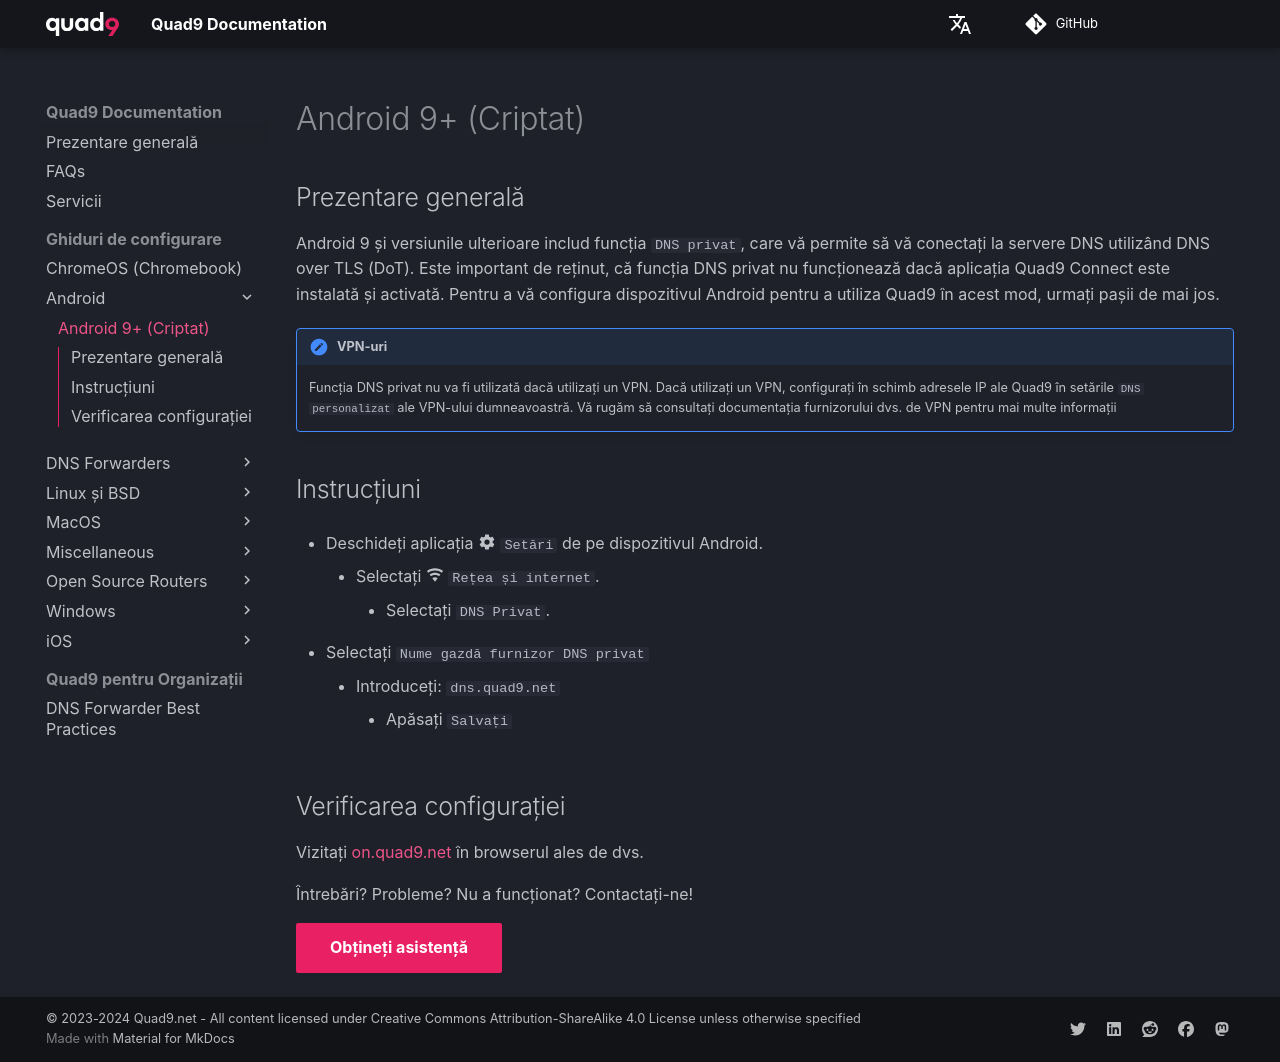

repository: Quad9DNS/documentation · page: ro/Ghiduri_de_configurare/Android/Android_9+_(Criptat)/index.html · generator: mkdocs

## Prezentare generală

Android 9 și versiunile ulterioare includ funcția `DNS privat`, care vă permite să vă conectați la servere DNS utilizând DNS over TLS (DoT). Este important de reținut, că funcția DNS privat nu funcționează dacă aplicația Quad9 Connect este instalată și activată. Pentru a vă configura dispozitivul Android pentru a utiliza Quad9 în acest mod, urmați pașii de mai jos.

!!! avertisment "VPN-uri"
    Funcția DNS privat nu va fi utilizată dacă utilizați un VPN. Dacă utilizați un VPN, configurați în schimb adresele IP ale Quad9 în setările `DNS personalizat` ale VPN-ului dumneavoastră. Vă rugăm să consultați documentația furnizorului dvs. de VPN pentru mai multe informații

## Instrucțiuni

* Deschideți aplicația :material-cog: `Setări` de pe dispozitivul Android.
    * Selectați :material-wifi: ` Rețea și internet`.
        * Selectați `DNS Privat`.

* Selectați `Nume gazdă furnizor DNS privat`
    * Introduceți: `dns.quad9.net`
        * Apăsați `Salvați`

## Verificarea configurației

Vizitați [on.quad9.net](https://on.quad9.net) în browserul ales de dvs.

Întrebări? Probleme? Nu a funcționat? Contactați-ne!

[Obțineți asistență](https://quad9.net/support/contact){ .md-button .md-button--primary }
